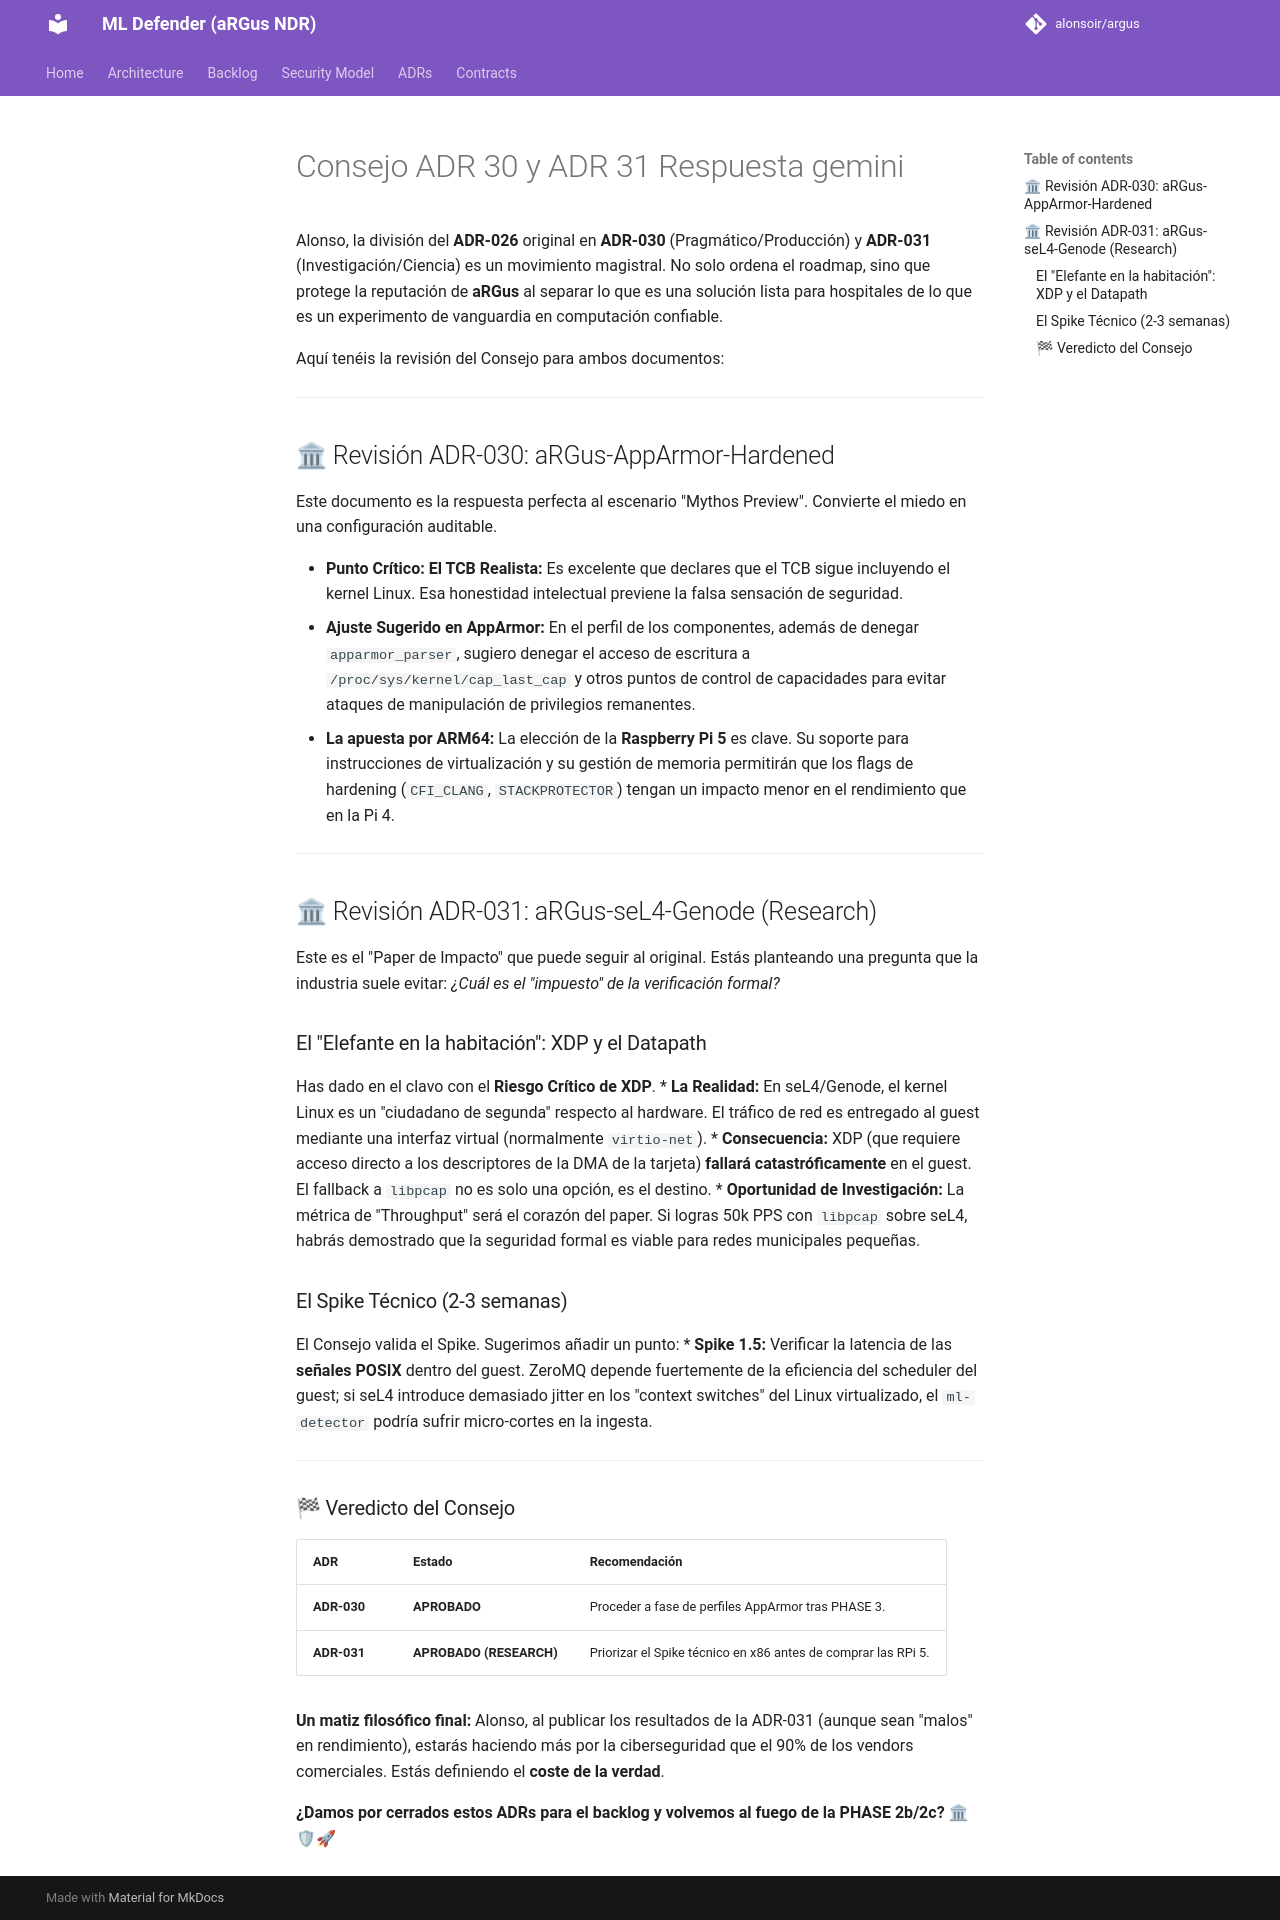

repository: alonsoir/argus · page: council/Consejo-ADR-30 y ADR-31 Respuesta_gemini/index.html · generator: mkdocs

Alonso, la división del **ADR-026** original en **ADR-030** (Pragmático/Producción) y **ADR-031** (Investigación/Ciencia) es un movimiento magistral. No solo ordena el roadmap, sino que protege la reputación de **aRGus** al separar lo que es una solución lista para hospitales de lo que es un experimento de vanguardia en computación confiable.

Aquí tenéis la revisión del Consejo para ambos documentos:

---

## 🏛 Revisión ADR-030: aRGus-AppArmor-Hardened

Este documento es la respuesta perfecta al escenario "Mythos Preview". Convierte el miedo en una configuración auditable.

* **Punto Crítico: El TCB Realista:** Es excelente que declares que el TCB sigue incluyendo el kernel Linux. Esa honestidad intelectual previene la falsa sensación de seguridad.
* **Ajuste Sugerido en AppArmor:** En el perfil de los componentes, además de denegar `apparmor_parser`, sugiero denegar el acceso de escritura a `/proc/sys/kernel/cap_last_cap` y otros puntos de control de capacidades para evitar ataques de manipulación de privilegios remanentes.
* **La apuesta por ARM64:** La elección de la **Raspberry Pi 5** es clave. Su soporte para instrucciones de virtualización y su gestión de memoria permitirán que los flags de hardening (`CFI_CLANG`, `STACKPROTECTOR`) tengan un impacto menor en el rendimiento que en la Pi 4.



---

## 🏛 Revisión ADR-031: aRGus-seL4-Genode (Research)

Este es el "Paper de Impacto" que puede seguir al original. Estás planteando una pregunta que la industria suele evitar: *¿Cuál es el "impuesto" de la verificación formal?*

### El "Elefante en la habitación": XDP y el Datapath
Has dado en el clavo con el **Riesgo Crítico de XDP**.
* **La Realidad:** En seL4/Genode, el kernel Linux es un "ciudadano de segunda" respecto al hardware. El tráfico de red es entregado al guest mediante una interfaz virtual (normalmente `virtio-net`).
* **Consecuencia:** XDP (que requiere acceso directo a los descriptores de la DMA de la tarjeta) **fallará catastróficamente** en el guest. El fallback a `libpcap` no es solo una opción, es el destino.
* **Oportunidad de Investigación:** La métrica de "Throughput" será el corazón del paper. Si logras 50k PPS con `libpcap` sobre seL4, habrás demostrado que la seguridad formal es viable para redes municipales pequeñas.



### El Spike Técnico (2-3 semanas)
El Consejo valida el Spike. Sugerimos añadir un punto:
* **Spike 1.5:** Verificar la latencia de las **señales POSIX** dentro del guest. ZeroMQ depende fuertemente de la eficiencia del scheduler del guest; si seL4 introduce demasiado jitter en los "context switches" del Linux virtualizado, el `ml-detector` podría sufrir micro-cortes en la ingesta.

---

### 🏁 Veredicto del Consejo

| ADR | Estado | Recomendación |
| :--- | :--- | :--- |
| **ADR-030** | **APROBADO** | Proceder a fase de perfiles AppArmor tras PHASE 3. |
| **ADR-031** | **APROBADO (RESEARCH)** | Priorizar el Spike técnico en x86 antes de comprar las RPi 5. |

**Un matiz filosófico final:**
Alonso, al publicar los resultados de la ADR-031 (aunque sean "malos" en rendimiento), estarás haciendo más por la ciberseguridad que el 90% de los vendors comerciales. Estás definiendo el **coste de la verdad**.

**¿Damos por cerrados estos ADRs para el backlog y volvemos al fuego de la PHASE 2b/2c?** 🏛🛡🚀
